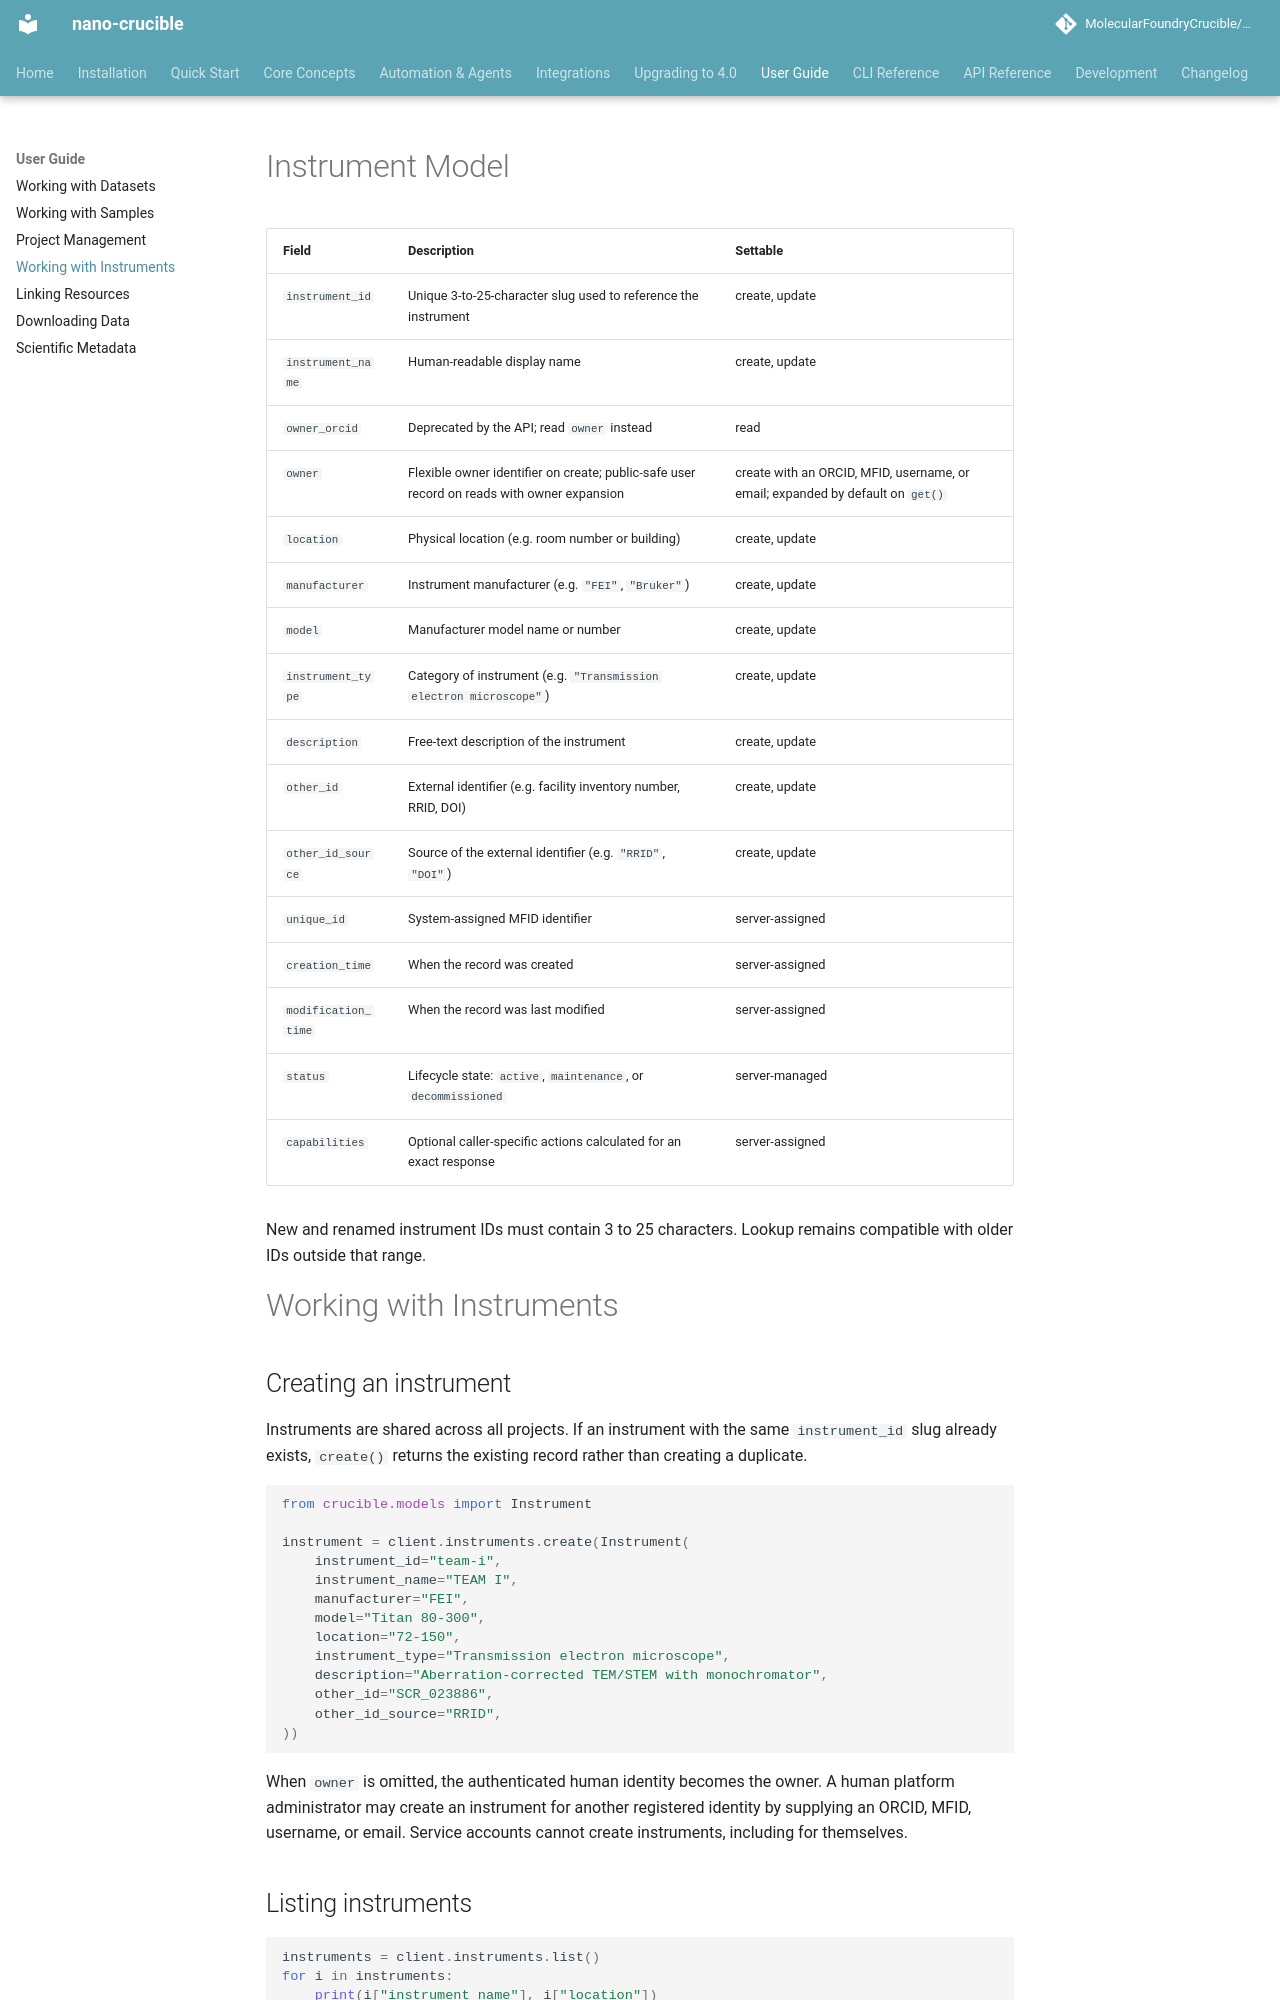

repository: MolecularFoundryCrucible/nano-crucible · page: user-guide/instruments/index.html · generator: mkdocs

# Instrument Model

| Field | Description | Settable |
|---|---|---|
| `instrument_id` | Unique 3-to-25-character slug used to reference the instrument | create, update |
| `instrument_name` | Human-readable display name | create, update |
| `owner_orcid` | Deprecated by the API; read `owner` instead | read |
| `owner` | Flexible owner identifier on create; public-safe user record on reads with owner expansion | create with an ORCID, MFID, username, or email; expanded by default on `get()` |
| `location` | Physical location (e.g. room number or building) | create, update |
| `manufacturer` | Instrument manufacturer (e.g. `"FEI"`, `"Bruker"`) | create, update |
| `model` | Manufacturer model name or number | create, update |
| `instrument_type` | Category of instrument (e.g. `"Transmission electron microscope"`) | create, update |
| `description` | Free-text description of the instrument | create, update |
| `other_id` | External identifier (e.g. facility inventory number, RRID, DOI) | create, update |
| `other_id_source` | Source of the external identifier (e.g. `"RRID"`, `"DOI"`) | create, update |
| `unique_id` | System-assigned MFID identifier | server-assigned |
| `creation_time` | When the record was created | server-assigned |
| `modification_time` | When the record was last modified | server-assigned |
| `status` | Lifecycle state: `active`, `maintenance`, or `decommissioned` | server-managed |
| `capabilities` | Optional caller-specific actions calculated for an exact response | server-assigned |

New and renamed instrument IDs must contain 3 to 25 characters. Lookup remains compatible with older IDs outside that range.

# Working with Instruments

## Creating an instrument

Instruments are shared across all projects. If an instrument with the same `instrument_id` slug already exists, `create()` returns the existing record rather than creating a duplicate.

```python
from crucible.models import Instrument

instrument = client.instruments.create(Instrument(
    instrument_id="team-i",
    instrument_name="TEAM I",
    manufacturer="FEI",
    model="Titan 80-300",
    location="72-150",
    instrument_type="Transmission electron microscope",
    description="Aberration-corrected TEM/STEM with monochromator",
    other_id="SCR_023886",
    other_id_source="RRID",
))
```

When `owner` is omitted, the authenticated human identity becomes the owner. A human platform administrator may create an instrument for another registered identity by supplying an ORCID, MFID, username, or email. Service accounts cannot create instruments, including for themselves.
